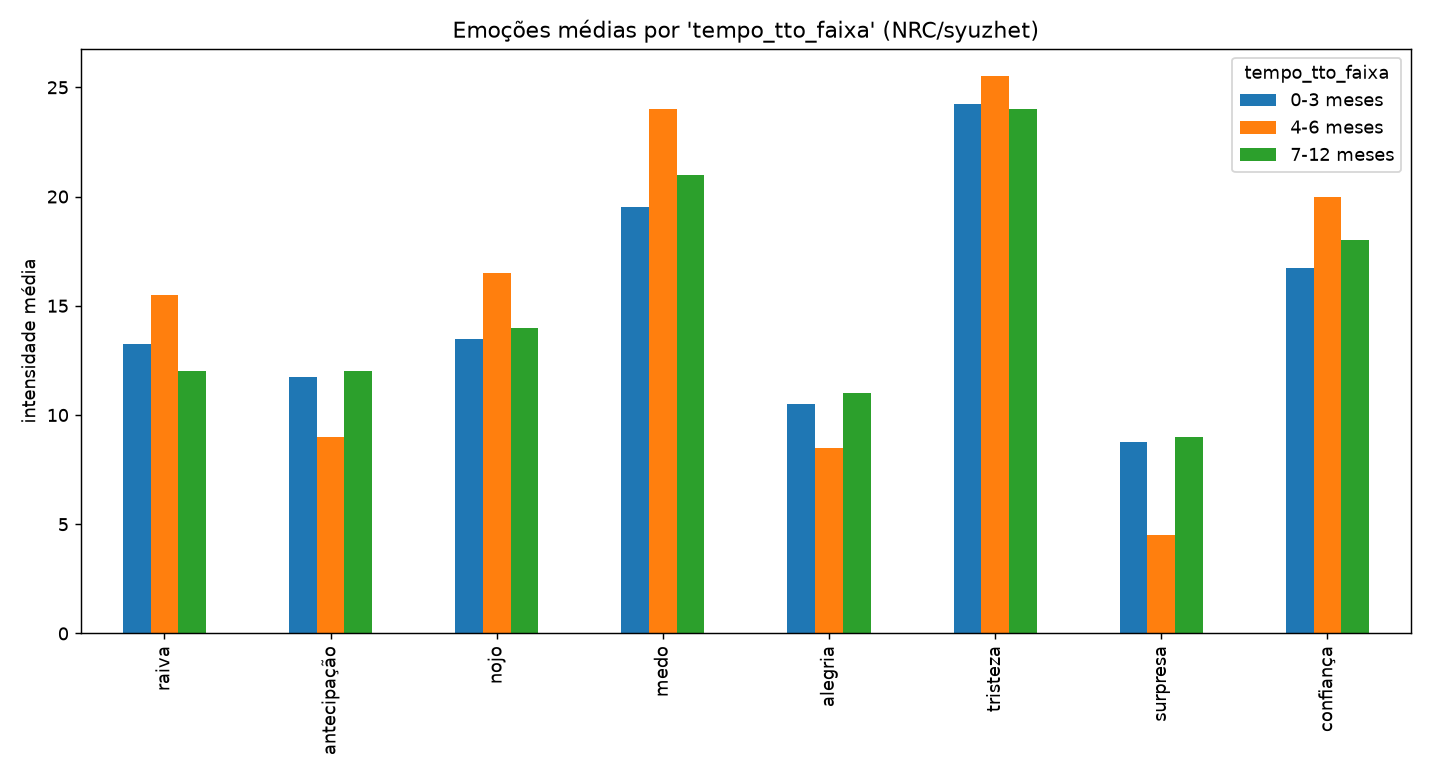

The file beside this chart, header and first rows:
tempo_tto_faixa; raiva; antecipação; nojo; medo; alegria; tristeza; surpresa; confiança
0-3 meses; 13.25; 11.75; 13.5; 19.5; 10.5; 24.25; 8.75; 16.75
4-6 meses; 15.5; 9.0; 16.5; 24.0; 8.5; 25.5; 4.5; 20.0
7-12 meses; 12.0; 12.0; 14.0; 21.0; 11.0; 24.0; 9.0; 18.0
